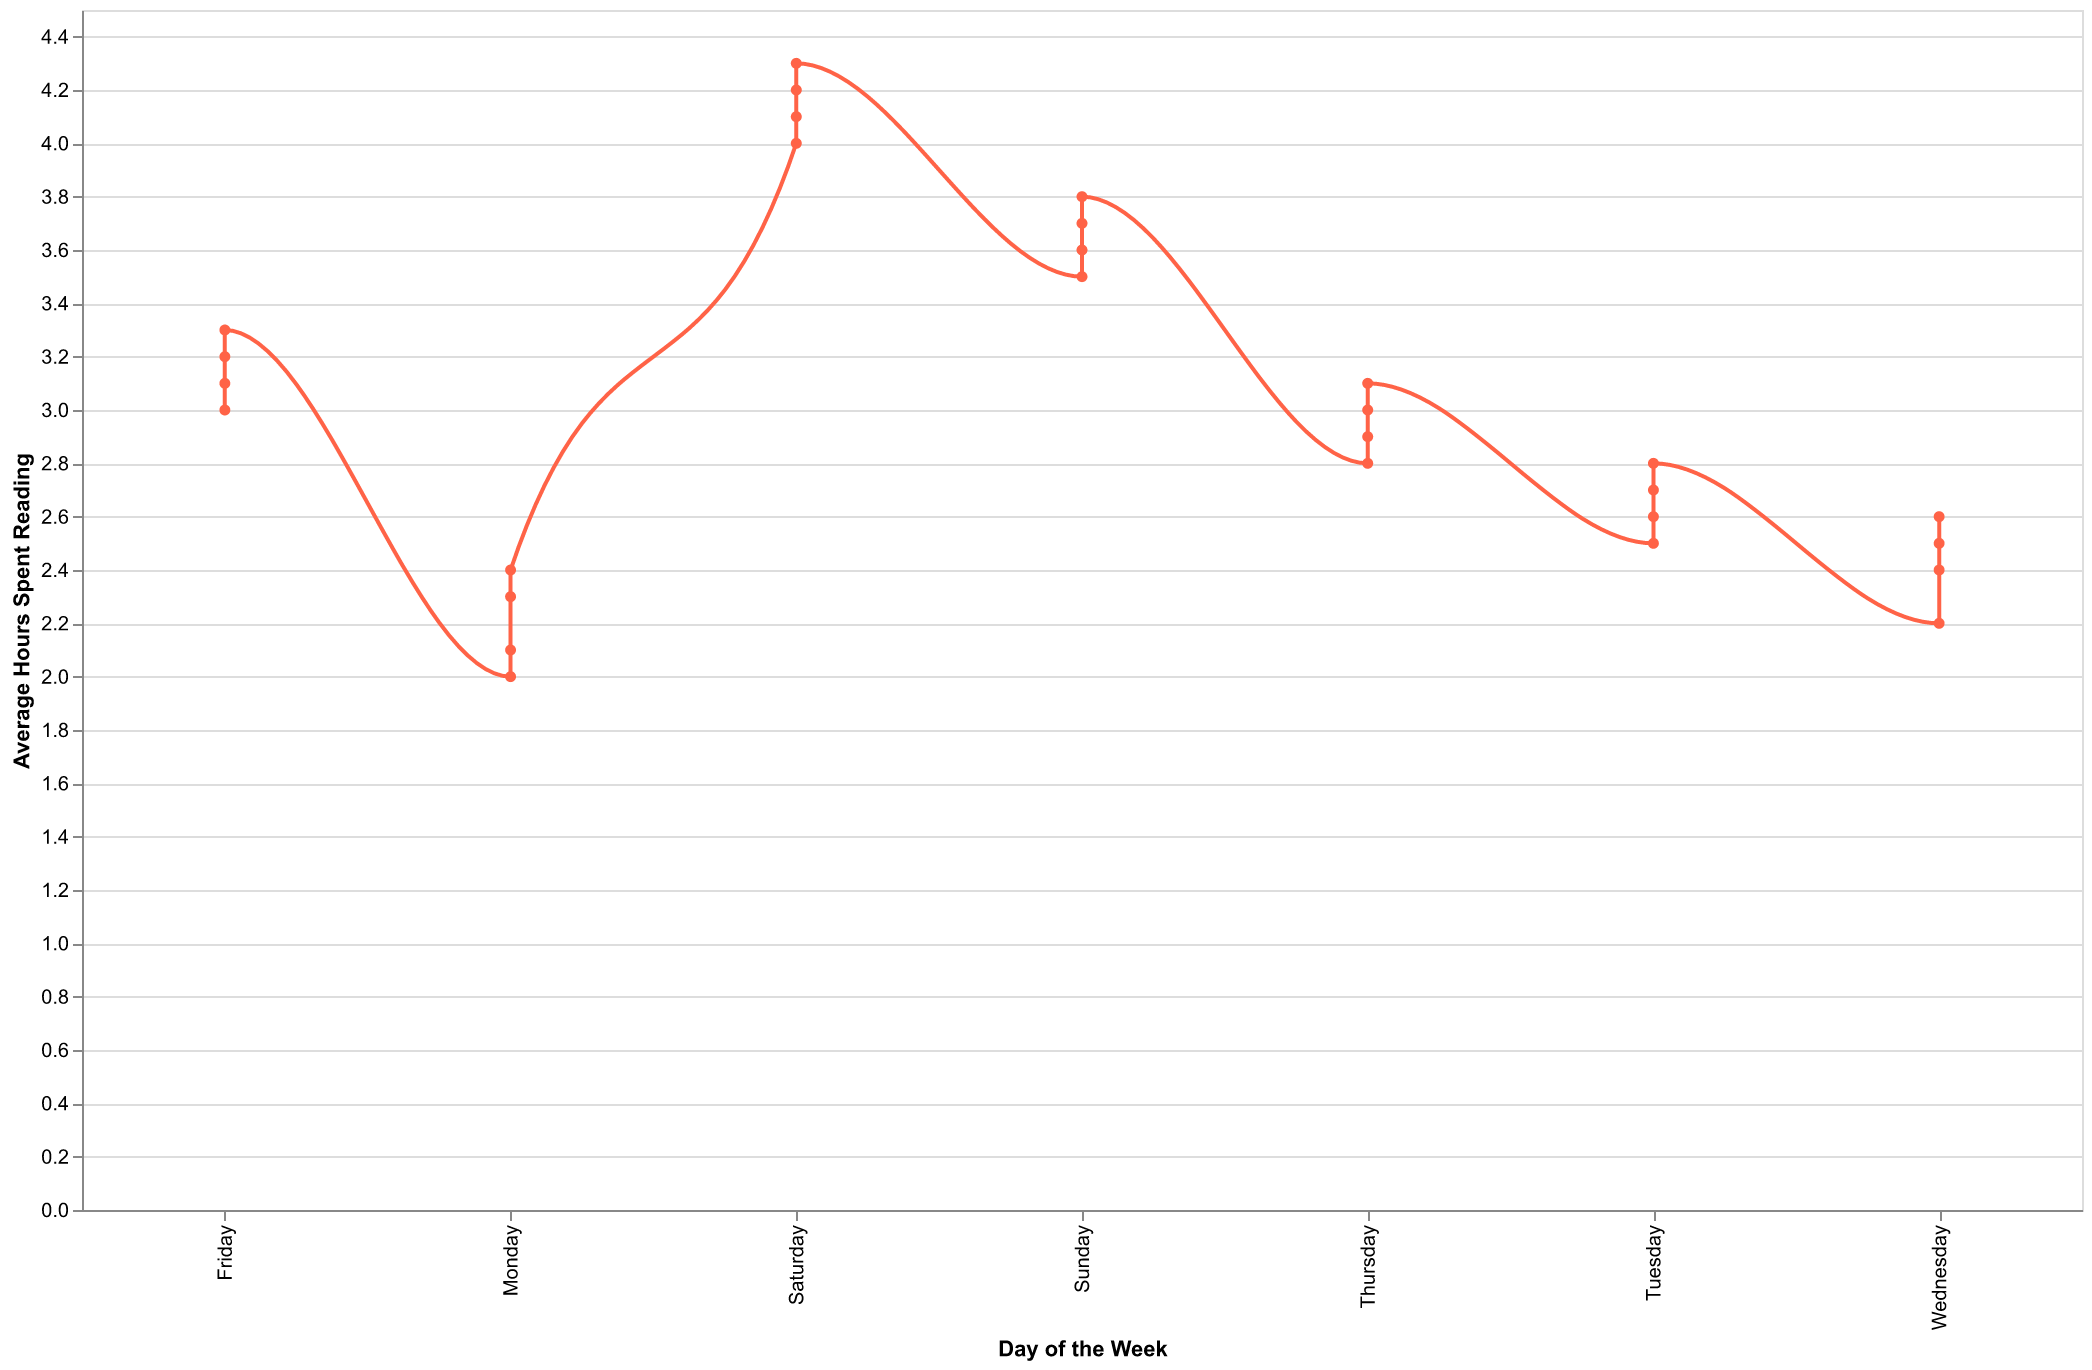

The table this chart was drawn from, first rows:
Day, Average Hours
Monday, 2.0
Tuesday, 2.5
Wednesday, 2.2
Thursday, 2.8
Friday, 3.0
Saturday, 4.0
Sunday, 3.5
Monday, 2.1
Tuesday, 2.6
Wednesday, 2.4
Thursday, 2.9
Friday, 3.1
Saturday, 4.2
Sunday, 3.6
Monday, 2.3
Tuesday, 2.7
Wednesday, 2.5
Thursday, 3.0
Friday, 3.2
Saturday, 4.1
Sunday, 3.7
Monday, 2.4
Tuesday, 2.8
Wednesday, 2.6
Thursday, 3.1
Friday, 3.3
Saturday, 4.3
Sunday, 3.8
